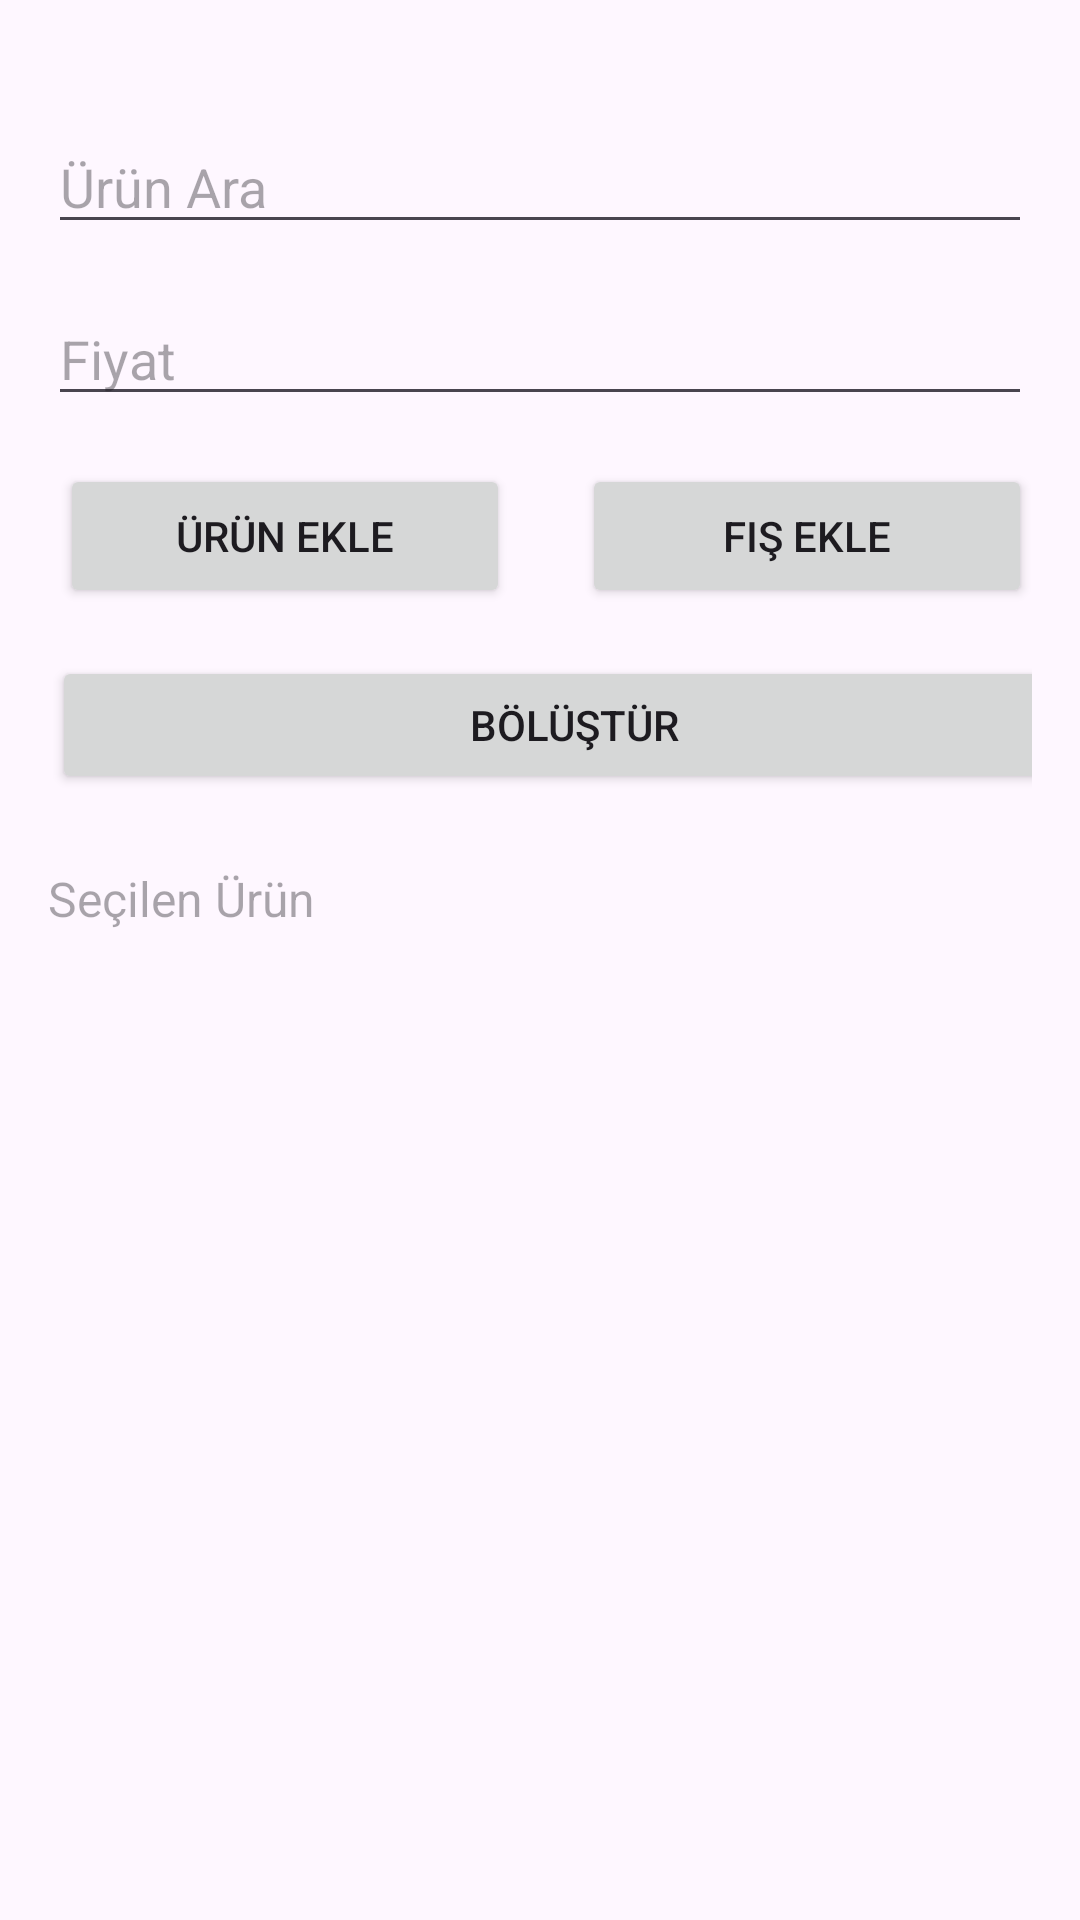

Here is an Android app screen rendered from its layout file. Give the layout XML and the strings, colors and styles it references.
<!-- AndroidManifest.xml: application theme Theme.VoucherSharingApplication -->
<!-- res/layout/activity_main.xml -->
<?xml version="1.0" encoding="utf-8"?>
<androidx.constraintlayout.widget.ConstraintLayout xmlns:android="http://schemas.android.com/apk/res/android"
    xmlns:app="http://schemas.android.com/apk/res-auto"
    xmlns:tools="http://schemas.android.com/tools"
    android:id="@+id/recyclerView"
    android:layout_width="match_parent"
    android:layout_height="match_parent"
    android:orientation="vertical"
    android:padding="16dp">

    <AutoCompleteTextView
        android:id="@+id/urunAutoComplete"
        android:layout_width="0dp"
        android:layout_height="wrap_content"
        android:layout_marginTop="24dp"
        android:autofillHints="Ürün"
        android:contentDescription="@string/urun_auto_complete_description"
        android:dropDownHeight="wrap_content"
        android:hint="Ürün Ara"
        android:iconifiedByDefault="false"
        android:queryHint="Ürün ara..."
        app:layout_constraintEnd_toEndOf="@+id/fiyatEditText"
        app:layout_constraintStart_toStartOf="@+id/fiyatEditText"
        app:layout_constraintTop_toTopOf="parent" />

    <EditText
        android:id="@+id/fiyatEditText"
        android:layout_width="0dp"
        android:layout_height="wrap_content"
        android:layout_marginTop="16dp"
        android:autofillHints="Fiyat"
        android:hint="Fiyat"
        android:inputType="numberDecimal"
        android:labelFor="@id/urunAutoComplete"
        app:layout_constraintEnd_toEndOf="parent"
        app:layout_constraintStart_toStartOf="parent"
        app:layout_constraintTop_toBottomOf="@+id/urunAutoComplete" />

    <Button
        android:id="@+id/fisEkleButton"
        android:layout_width="150dp"
        android:layout_height="wrap_content"
        android:layout_marginTop="16dp"
        android:text="Fiş Ekle"
        app:layout_constraintEnd_toEndOf="parent"
        app:layout_constraintTop_toBottomOf="@+id/fiyatEditText" />

    <Button
        android:id="@+id/urunEkleButton"
        android:layout_width="150dp"
        android:layout_height="wrap_content"
        android:layout_marginStart="4dp"
        android:layout_marginTop="16dp"
        android:layout_marginEnd="4dp"
        android:text="Ürün Ekle"
        app:layout_constraintEnd_toStartOf="@+id/fisEkleButton"
        app:layout_constraintHorizontal_bias="0.0"
        app:layout_constraintStart_toStartOf="parent"
        app:layout_constraintTop_toBottomOf="@+id/fiyatEditText" />

    <Button
        android:id="@+id/bolusturButton"
        android:layout_width="348dp"
        android:layout_height="46dp"
        android:layout_marginStart="8dp"
        android:layout_marginTop="16dp"
        android:layout_marginEnd="8dp"
        android:text="Bölüştür"
        app:layout_constraintEnd_toEndOf="@+id/fisEkleButton"
        app:layout_constraintHorizontal_bias="0.272"
        app:layout_constraintStart_toStartOf="@+id/urunEkleButton"
        app:layout_constraintTop_toBottomOf="@+id/urunEkleButton" />

    <TextView
        android:id="@+id/sonucTextView"
        android:layout_width="0dp"
        android:layout_height="wrap_content"
        android:layout_marginTop="16dp"
        android:textSize="18sp"
        app:layout_constraintEnd_toEndOf="parent"
        app:layout_constraintStart_toStartOf="parent"
        app:layout_constraintTop_toBottomOf="@+id/bolusturButton"
        android:visibility="gone" />

    <TextView
        android:id="@+id/urunAdiTextView"
        android:layout_width="0dp"
        android:layout_height="wrap_content"
        android:layout_marginTop="24dp"
        android:hint="Seçilen Ürün"
        android:textSize="16sp"
        app:layout_constraintEnd_toEndOf="parent"
        app:layout_constraintHorizontal_bias="0.0"
        app:layout_constraintStart_toStartOf="parent"
        app:layout_constraintTop_toBottomOf="@+id/sonucTextView" />

    <androidx.recyclerview.widget.RecyclerView
        android:id="@+id/urunlerRecyclerView"
        android:layout_width="0dp"
        android:layout_height="0dp"
        android:layout_marginStart="4dp"
        android:layout_marginTop="16dp"
        android:layout_marginEnd="4dp"
        android:padding="0dp"
        android:scrollbars="vertical"
        app:layout_constraintBottom_toBottomOf="parent"
        app:layout_constraintEnd_toEndOf="parent"
        app:layout_constraintHeight_default="wrap"
        app:layout_constraintHorizontal_bias="0.0"
        app:layout_constraintStart_toStartOf="parent"
        app:layout_constraintTop_toBottomOf="@+id/urunAdiTextView"
        app:layout_constraintVertical_bias="0.113" />

</androidx.constraintlayout.widget.ConstraintLayout>
<!-- resources referenced by this layout -->
<resources>
  <string name="urun_auto_complete_description" />
  <style name="Theme.VoucherSharingApplication" parent="Base.Theme.VoucherSharingApplication" />
  <style name="Base.Theme.VoucherSharingApplication" parent="Theme.Material3.DayNight.NoActionBar">
          
          
      </style>
</resources>
